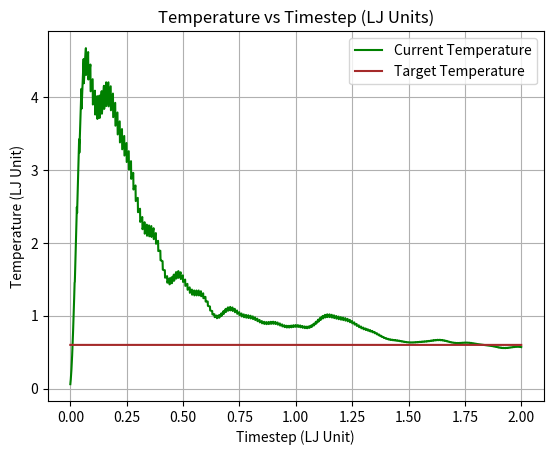

This figure's Python source:
import numpy as np
import matplotlib.pyplot as plt
import os
from scipy import interpolate
# from scipy.interpolate import spline

def Extract(lst, index):
    return [item[index] for item in lst]



list_val = [[ 0.0606625 ,0.6],
[ 0.0902742 ,0.6],
[ 0.125592 ,0.6],
[ 0.166515 ,0.6],
[ 0.212925 ,0.6],
[ 0.264692 ,0.6],
[ 0.321673 ,0.6],
[ 0.383711 ,0.6],
[ 0.450639 ,0.6],
[ 0.522279 ,0.6],
[ 0.5986 ,0.6],
[ 0.679103 ,0.6],
[ 0.763729 ,0.6],
[ 0.852269 ,0.6],
[ 0.944503 ,0.6],
[ 1.04021 ,0.6],
[ 1.13917 ,0.6],
[ 1.24114 ,0.6],
[ 1.3459 ,0.6],
[ 1.45322 ,0.6],
[ 1.46657 ,0.6],
[ 1.57489 ,0.6],
[ 1.68519 ,0.6],
[ 1.79724 ,0.6],
[ 1.91081 ,0.6],
[ 2.0257 ,0.6],
[ 2.14169 ,0.6],
[ 2.25855 ,0.6],
[ 2.37608 ,0.6],
[ 2.49408 ,0.6],
[ 2.41111 ,0.6],
[ 2.52491 ,0.6],
[ 2.6388 ,0.6],
[ 2.75261 ,0.6],
[ 2.86617 ,0.6],
[ 2.97931 ,0.6],
[ 3.09187 ,0.6],
[ 3.20369 ,0.6],
[ 3.31463 ,0.6],
[ 3.42454 ,0.6],
[ 3.23996 ,0.6],
[ 3.34296 ,0.6],
[ 3.4448 ,0.6],
[ 3.54538 ,0.6],
[ 3.64459 ,0.6],
[ 3.74231 ,0.6],
[ 3.83846 ,0.6],
[ 3.93295 ,0.6],
[ 4.02568 ,0.6],
[ 4.11657 ,0.6],
[ 3.845 ,0.6],
[ 3.9283 ,0.6],
[ 4.00983 ,0.6],
[ 4.08955 ,0.6],
[ 4.16739 ,0.6],
[ 4.24332 ,0.6],
[ 4.31729 ,0.6],
[ 4.38926 ,0.6],
[ 4.4592 ,0.6],
[ 4.52709 ,0.6],
[ 4.1936 ,0.6],
[ 4.25456 ,0.6],
[ 4.31368 ,0.6],
[ 4.37094 ,0.6],
[ 4.42634 ,0.6],
[ 4.47987 ,0.6],
[ 4.53155 ,0.6],
[ 4.58137 ,0.6],
[ 4.62934 ,0.6],
[ 4.67549 ,0.6],
[ 4.30783 ,0.6],
[ 4.34855 ,0.6],
[ 4.38775 ,0.6],
[ 4.42545 ,0.6],
[ 4.46168 ,0.6],
[ 4.49648 ,0.6],
[ 4.52989 ,0.6],
[ 4.56193 ,0.6],
[ 4.59267 ,0.6],
[ 4.62213 ,0.6],
[ 4.24533 ,0.6],
[ 4.27128 ,0.6],
[ 4.29631 ,0.6],
[ 4.32047 ,0.6],
[ 4.34384 ,0.6],
[ 4.36645 ,0.6],
[ 4.38837 ,0.6],
[ 4.40966 ,0.6],
[ 4.43037 ,0.6],
[ 4.45057 ,0.6],
[ 4.08328 ,0.6],
[ 4.10186 ,0.6],
[ 4.12027 ,0.6],
[ 4.13857 ,0.6],
[ 4.15682 ,0.6],
[ 4.17508 ,0.6],
[ 4.19341 ,0.6],
[ 4.21186 ,0.6],
[ 4.2305 ,0.6],
[ 4.24936 ,0.6],
[ 3.90166 ,0.6],
[ 3.92036 ,0.6],
[ 3.93956 ,0.6],
[ 3.95931 ,0.6],
[ 3.97965 ,0.6],
[ 4.00062 ,0.6],
[ 4.02225 ,0.6],
[ 4.04457 ,0.6],
[ 4.06761 ,0.6],
[ 4.09141 ,0.6],
[ 3.76437 ,0.6],
[ 3.78868 ,0.6],
[ 3.8139 ,0.6],
[ 3.84003 ,0.6],
[ 3.86708 ,0.6],
[ 3.89505 ,0.6],
[ 3.92395 ,0.6],
[ 3.95378 ,0.6],
[ 3.98451 ,0.6],
[ 4.01616 ,0.6],
[ 3.70382 ,0.6],
[ 3.73584 ,0.6],
[ 3.76881 ,0.6],
[ 3.8027 ,0.6],
[ 3.83749 ,0.6],
[ 3.87315 ,0.6],
[ 3.90966 ,0.6],
[ 3.94697 ,0.6],
[ 3.98505 ,0.6],
[ 4.02387 ,0.6],
[ 3.71704 ,0.6],
[ 3.75552 ,0.6],
[ 3.7947 ,0.6],
[ 3.83455 ,0.6],
[ 3.87503 ,0.6],
[ 3.91607 ,0.6],
[ 3.95764 ,0.6],
[ 3.99969 ,0.6],
[ 4.04217 ,0.6],
[ 4.08503 ,0.6],
[ 3.7754 ,0.6],
[ 3.81703 ,0.6],
[ 3.859 ,0.6],
[ 3.90126 ,0.6],
[ 3.94376 ,0.6],
[ 3.98646 ,0.6],
[ 4.0293 ,0.6],
[ 4.07224 ,0.6],
[ 4.11522 ,0.6],
[ 4.15821 ,0.6],
[ 3.84103 ,0.6],
[ 3.88206 ,0.6],
[ 3.92308 ,0.6],
[ 3.96404 ,0.6],
[ 4.0049 ,0.6],
[ 4.04562 ,0.6],
[ 4.08616 ,0.6],
[ 4.12649 ,0.6],
[ 4.16656 ,0.6],
[ 4.20634 ,0.6],
[ 3.88122 ,0.6],
[ 3.91865 ,0.6],
[ 3.95582 ,0.6],
[ 3.9927 ,0.6],
[ 4.02926 ,0.6],
[ 4.06546 ,0.6],
[ 4.1013 ,0.6],
[ 4.13674 ,0.6],
[ 4.17175 ,0.6],
[ 4.20633 ,0.6],
[ 3.87639 ,0.6],
[ 3.9086 ,0.6],
[ 3.94043 ,0.6],
[ 3.97188 ,0.6],
[ 4.00294 ,0.6],
[ 4.03359 ,0.6],
[ 4.06381 ,0.6],
[ 4.09361 ,0.6],
[ 4.12297 ,0.6],
[ 4.15188 ,0.6],
[ 3.8223 ,0.6],
[ 3.84913 ,0.6],
[ 3.87563 ,0.6],
[ 3.90179 ,0.6],
[ 3.92762 ,0.6],
[ 3.95311 ,0.6],
[ 3.97826 ,0.6],
[ 4.00309 ,0.6],
[ 4.02758 ,0.6],
[ 4.05174 ,0.6],
[ 3.72803 ,0.6],
[ 3.75059 ,0.6],
[ 3.77295 ,0.6],
[ 3.79512 ,0.6],
[ 3.81711 ,0.6],
[ 3.83893 ,0.6],
[ 3.86059 ,0.6],
[ 3.88208 ,0.6],
[ 3.90342 ,0.6],
[ 3.92463 ,0.6],
[ 3.61112 ,0.6],
[ 3.63121 ,0.6],
[ 3.65127 ,0.6],
[ 3.67133 ,0.6],
[ 3.69139 ,0.6],
[ 3.71146 ,0.6],
[ 3.73153 ,0.6],
[ 3.75163 ,0.6],
[ 3.77174 ,0.6],
[ 3.79189 ,0.6],
[ 3.49085 ,0.6],
[ 3.51023 ,0.6],
[ 3.52974 ,0.6],
[ 3.54938 ,0.6],
[ 3.56915 ,0.6],
[ 3.58905 ,0.6],
[ 3.60907 ,0.6],
[ 3.62921 ,0.6],
[ 3.64947 ,0.6],
[ 3.66984 ,0.6],
[ 3.38128 ,0.6],
[ 3.40102 ,0.6],
[ 3.42093 ,0.6],
[ 3.44101 ,0.6],
[ 3.46124 ,0.6],
[ 3.48162 ,0.6],
[ 3.50213 ,0.6],
[ 3.52275 ,0.6],
[ 3.54347 ,0.6],
[ 3.56427 ,0.6],
[ 3.28662 ,0.6],
[ 3.30669 ,0.6],
[ 3.32687 ,0.6],
[ 3.34715 ,0.6],
[ 3.3675 ,0.6],
[ 3.3879 ,0.6],
[ 3.40833 ,0.6],
[ 3.42877 ,0.6],
[ 3.4492 ,0.6],
[ 3.46958 ,0.6],
[ 3.20091 ,0.6],
[ 3.22032 ,0.6],
[ 3.23972 ,0.6],
[ 3.25906 ,0.6],
[ 3.27834 ,0.6],
[ 3.29751 ,0.6],
[ 3.31657 ,0.6],
[ 3.33547 ,0.6],
[ 3.35421 ,0.6],
[ 3.37274 ,0.6],
[ 3.11195 ,0.6],
[ 3.1293 ,0.6],
[ 3.14648 ,0.6],
[ 3.16346 ,0.6],
[ 3.18022 ,0.6],
[ 3.19674 ,0.6],
[ 3.21301 ,0.6],
[ 3.22898 ,0.6],
[ 3.24466 ,0.6],
[ 3.26002 ,0.6],
[ 3.00753 ,0.6],
[ 3.02161 ,0.6],
[ 3.03542 ,0.6],
[ 3.04894 ,0.6],
[ 3.06216 ,0.6],
[ 3.07506 ,0.6],
[ 3.08762 ,0.6],
[ 3.09984 ,0.6],
[ 3.11171 ,0.6],
[ 3.12321 ,0.6],
[ 2.8809 ,0.6],
[ 2.89124 ,0.6],
[ 2.9013 ,0.6],
[ 2.91105 ,0.6],
[ 2.92051 ,0.6],
[ 2.92966 ,0.6],
[ 2.93851 ,0.6],
[ 2.94704 ,0.6],
[ 2.95527 ,0.6],
[ 2.96319 ,0.6],
[ 2.73372 ,0.6],
[ 2.74077 ,0.6],
[ 2.7476 ,0.6],
[ 2.75423 ,0.6],
[ 2.76066 ,0.6],
[ 2.76689 ,0.6],
[ 2.77292 ,0.6],
[ 2.77877 ,0.6],
[ 2.78445 ,0.6],
[ 2.78996 ,0.6],
[ 2.57577 ,0.6],
[ 2.5808 ,0.6],
[ 2.58576 ,0.6],
[ 2.59068 ,0.6],
[ 2.59556 ,0.6],
[ 2.60041 ,0.6],
[ 2.60525 ,0.6],
[ 2.61008 ,0.6],
[ 2.61491 ,0.6],
[ 2.61977 ,0.6],
[ 2.42218 ,0.6],
[ 2.42695 ,0.6],
[ 2.43185 ,0.6],
[ 2.43688 ,0.6],
[ 2.44205 ,0.6],
[ 2.44739 ,0.6],
[ 2.4529 ,0.6],
[ 2.45859 ,0.6],
[ 2.46447 ,0.6],
[ 2.47055 ,0.6],
[ 2.28915 ,0.6],
[ 2.29545 ,0.6],
[ 2.30203 ,0.6],
[ 2.30891 ,0.6],
[ 2.3161 ,0.6],
[ 2.3236 ,0.6],
[ 2.33141 ,0.6],
[ 2.33954 ,0.6],
[ 2.348 ,0.6],
[ 2.35678 ,0.6],
[ 2.18931 ,0.6],
[ 2.19843 ,0.6],
[ 2.20793 ,0.6],
[ 2.21782 ,0.6],
[ 2.22809 ,0.6],
[ 2.23874 ,0.6],
[ 2.24977 ,0.6],
[ 2.26116 ,0.6],
[ 2.27292 ,0.6],
[ 2.28504 ,0.6],
[ 2.12775 ,0.6],
[ 2.14009 ,0.6],
[ 2.15282 ,0.6],
[ 2.1659 ,0.6],
[ 2.17934 ,0.6],
[ 2.19312 ,0.6],
[ 2.20722 ,0.6],
[ 2.22162 ,0.6],
[ 2.23631 ,0.6],
[ 2.25126 ,0.6],
[ 2.09981 ,0.6],
[ 2.11469 ,0.6],
[ 2.12982 ,0.6],
[ 2.14518 ,0.6],
[ 2.16076 ,0.6],
[ 2.17652 ,0.6],
[ 2.19244 ,0.6],
[ 2.20849 ,0.6],
[ 2.22464 ,0.6],
[ 2.24087 ,0.6],
[ 2.09143 ,0.6],
[ 2.10715 ,0.6],
[ 2.12292 ,0.6],
[ 2.1387 ,0.6],
[ 2.15448 ,0.6],
[ 2.17022 ,0.6],
[ 2.18589 ,0.6],
[ 2.20146 ,0.6],
[ 2.2169 ,0.6],
[ 2.23217 ,0.6],
[ 2.08253 ,0.6],
[ 2.09687 ,0.6],
[ 2.11102 ,0.6],
[ 2.12496 ,0.6],
[ 2.13867 ,0.6],
[ 2.1521 ,0.6],
[ 2.16525 ,0.6],
[ 2.17807 ,0.6],
[ 2.19054 ,0.6],
[ 2.20265 ,0.6],
[ 2.05292 ,0.6],
[ 2.06382 ,0.6],
[ 2.07435 ,0.6],
[ 2.08449 ,0.6],
[ 2.09423 ,0.6],
[ 2.10355 ,0.6],
[ 2.11243 ,0.6],
[ 2.12085 ,0.6],
[ 2.12881 ,0.6],
[ 2.13628 ,0.6],
[ 1.98894 ,0.6],
[ 1.99521 ,0.6],
[ 2.00105 ,0.6],
[ 2.00645 ,0.6],
[ 2.0114 ,0.6],
[ 2.0159 ,0.6],
[ 2.01996 ,0.6],
[ 2.02356 ,0.6],
[ 2.02672 ,0.6],
[ 2.02943 ,0.6],
[ 1.88854 ,0.6],
[ 1.89034 ,0.6],
[ 1.89179 ,0.6],
[ 1.89289 ,0.6],
[ 1.89365 ,0.6],
[ 1.89409 ,0.6],
[ 1.89422 ,0.6],
[ 1.89406 ,0.6],
[ 1.89361 ,0.6],
[ 1.89291 ,0.6],
[ 1.76276 ,0.6],
[ 1.76165 ,0.6],
[ 1.76039 ,0.6],
[ 1.75901 ,0.6],
[ 1.75752 ,0.6],
[ 1.75595 ,0.6],
[ 1.75432 ,0.6],
[ 1.75265 ,0.6],
[ 1.75097 ,0.6],
[ 1.7493 ,0.6],
[ 1.6329 ,0.6],
[ 1.63139 ,0.6],
[ 1.63002 ,0.6],
[ 1.62879 ,0.6],
[ 1.62774 ,0.6],
[ 1.62688 ,0.6],
[ 1.62624 ,0.6],
[ 1.62584 ,0.6],
[ 1.62569 ,0.6],
[ 1.62583 ,0.6],
[ 1.52364 ,0.6],
[ 1.52439 ,0.6],
[ 1.52551 ,0.6],
[ 1.52701 ,0.6],
[ 1.52891 ,0.6],
[ 1.53122 ,0.6],
[ 1.53395 ,0.6],
[ 1.53712 ,0.6],
[ 1.54072 ,0.6],
[ 1.54476 ,0.6],
[ 1.45434 ,0.6],
[ 1.45916 ,0.6],
[ 1.46447 ,0.6],
[ 1.47026 ,0.6],
[ 1.47653 ,0.6],
[ 1.48329 ,0.6],
[ 1.49052 ,0.6],
[ 1.49821 ,0.6],
[ 1.50637 ,0.6],
[ 1.51498 ,0.6],
[ 1.43162 ,0.6],
[ 1.44082 ,0.6],
[ 1.45046 ,0.6],
[ 1.46052 ,0.6],
[ 1.47098 ,0.6],
[ 1.48183 ,0.6],
[ 1.49305 ,0.6],
[ 1.50461 ,0.6],
[ 1.51649 ,0.6],
[ 1.52868 ,0.6],
[ 1.44703 ,0.6],
[ 1.45937 ,0.6],
[ 1.47196 ,0.6],
[ 1.48479 ,0.6],
[ 1.49783 ,0.6],
[ 1.51105 ,0.6],
[ 1.52442 ,0.6],
[ 1.53792 ,0.6],
[ 1.55152 ,0.6],
[ 1.56519 ,0.6],
[ 1.48101 ,0.6],
[ 1.49433 ,0.6],
[ 1.50768 ,0.6],
[ 1.52104 ,0.6],
[ 1.53437 ,0.6],
[ 1.54766 ,0.6],
[ 1.56087 ,0.6],
[ 1.574 ,0.6],
[ 1.587 ,0.6],
[ 1.59987 ,0.6],
[ 1.51132 ,0.6],
[ 1.52346 ,0.6],
[ 1.53545 ,0.6],
[ 1.54725 ,0.6],
[ 1.55887 ,0.6],
[ 1.57027 ,0.6],
[ 1.58145 ,0.6],
[ 1.59239 ,0.6],
[ 1.60307 ,0.6],
[ 1.61349 ,0.6],
[ 1.52127 ,0.6],
[ 1.53082 ,0.6],
[ 1.54012 ,0.6],
[ 1.54917 ,0.6],
[ 1.55794 ,0.6],
[ 1.56645 ,0.6],
[ 1.57468 ,0.6],
[ 1.58263 ,0.6],
[ 1.59029 ,0.6],
[ 1.59767 ,0.6],
[ 1.50429 ,0.6],
[ 1.51091 ,0.6],
[ 1.51728 ,0.6],
[ 1.52341 ,0.6],
[ 1.5293 ,0.6],
[ 1.53496 ,0.6],
[ 1.5404 ,0.6],
[ 1.5456 ,0.6],
[ 1.5506 ,0.6],
[ 1.55538 ,0.6],
[ 1.46396 ,0.6],
[ 1.46822 ,0.6],
[ 1.47232 ,0.6],
[ 1.47628 ,0.6],
[ 1.48011 ,0.6],
[ 1.48382 ,0.6],
[ 1.4874 ,0.6],
[ 1.49088 ,0.6],
[ 1.49426 ,0.6],
[ 1.49756 ,0.6],
[ 1.4107 ,0.6],
[ 1.41378 ,0.6],
[ 1.41683 ,0.6],
[ 1.41986 ,0.6],
[ 1.42289 ,0.6],
[ 1.42593 ,0.6],
[ 1.42898 ,0.6],
[ 1.43206 ,0.6],
[ 1.43517 ,0.6],
[ 1.43832 ,0.6],
[ 1.35738 ,0.6],
[ 1.36057 ,0.6],
[ 1.36385 ,0.6],
[ 1.36724 ,0.6],
[ 1.37073 ,0.6],
[ 1.37435 ,0.6],
[ 1.37808 ,0.6],
[ 1.38195 ,0.6],
[ 1.38595 ,0.6],
[ 1.39009 ,0.6],
[ 1.31493 ,0.6],
[ 1.31925 ,0.6],
[ 1.32373 ,0.6],
[ 1.32839 ,0.6],
[ 1.33322 ,0.6],
[ 1.33822 ,0.6],
[ 1.3434 ,0.6],
[ 1.34875 ,0.6],
[ 1.35428 ,0.6],
[ 1.35997 ,0.6],
[ 1.28925 ,0.6],
[ 1.29511 ,0.6],
[ 1.30116 ,0.6],
[ 1.30738 ,0.6],
[ 1.31376 ,0.6],
[ 1.32031 ,0.6],
[ 1.32702 ,0.6],
[ 1.33387 ,0.6],
[ 1.34086 ,0.6],
[ 1.34798 ,0.6],
[ 1.27969 ,0.6],
[ 1.28685 ,0.6],
[ 1.29412 ,0.6],
[ 1.30151 ,0.6],
[ 1.30899 ,0.6],
[ 1.31656 ,0.6],
[ 1.3242 ,0.6],
[ 1.33191 ,0.6],
[ 1.33966 ,0.6],
[ 1.34745 ,0.6],
[ 1.27973 ,0.6],
[ 1.28734 ,0.6],
[ 1.29496 ,0.6],
[ 1.30258 ,0.6],
[ 1.31019 ,0.6],
[ 1.31778 ,0.6],
[ 1.32533 ,0.6],
[ 1.33282 ,0.6],
[ 1.34024 ,0.6],
[ 1.34758 ,0.6],
[ 1.27935 ,0.6],
[ 1.28629 ,0.6],
[ 1.29313 ,0.6],
[ 1.29987 ,0.6],
[ 1.30648 ,0.6],
[ 1.31295 ,0.6],
[ 1.31927 ,0.6],
[ 1.32543 ,0.6],
[ 1.33142 ,0.6],
[ 1.33723 ,0.6],
[ 1.26856 ,0.6],
[ 1.27382 ,0.6],
[ 1.27891 ,0.6],
[ 1.28379 ,0.6],
[ 1.28848 ,0.6],
[ 1.29295 ,0.6],
[ 1.29721 ,0.6],
[ 1.30124 ,0.6],
[ 1.30504 ,0.6],
[ 1.30862 ,0.6],
[ 1.24075 ,0.6],
[ 1.24377 ,0.6],
[ 1.24657 ,0.6],
[ 1.24915 ,0.6],
[ 1.2515 ,0.6],
[ 1.25363 ,0.6],
[ 1.25555 ,0.6],
[ 1.25724 ,0.6],
[ 1.25871 ,0.6],
[ 1.25996 ,0.6],
[ 1.1949 ,0.6],
[ 1.19571 ,0.6],
[ 1.19634 ,0.6],
[ 1.1968 ,0.6],
[ 1.19708 ,0.6],
[ 1.19719 ,0.6],
[ 1.19714 ,0.6],
[ 1.19693 ,0.6],
[ 1.19659 ,0.6],
[ 1.1961 ,0.6],
[ 1.13594 ,0.6],
[ 1.13523 ,0.6],
[ 1.13443 ,0.6],
[ 1.13355 ,0.6],
[ 1.13259 ,0.6],
[ 1.13158 ,0.6],
[ 1.13052 ,0.6],
[ 1.12941 ,0.6],
[ 1.12828 ,0.6],
[ 1.12713 ,0.6],
[ 1.07338 ,0.6],
[ 1.07227 ,0.6],
[ 1.07119 ,0.6],
[ 1.07015 ,0.6],
[ 1.06916 ,0.6],
[ 1.06824 ,0.6],
[ 1.0674 ,0.6],
[ 1.06665 ,0.6],
[ 1.06599 ,0.6],
[ 1.06544 ,0.6],
[ 1.01851 ,0.6],
[ 1.01823 ,0.6],
[ 1.01809 ,0.6],
[ 1.01811 ,0.6],
[ 1.01829 ,0.6],
[ 1.01865 ,0.6],
[ 1.0192 ,0.6],
[ 1.01993 ,0.6],
[ 1.02086 ,0.6],
[ 1.02199 ,0.6],
[ 0.980991 ,0.6],
[ 0.982515 ,0.6],
[ 0.984264 ,0.6],
[ 0.986242 ,0.6],
[ 0.988451 ,0.6],
[ 0.990894 ,0.6],
[ 0.993573 ,0.6],
[ 0.99649 ,0.6],
[ 0.999644 ,0.6],
[ 1.00304 ,0.6],
[ 0.965998 ,0.6],
[ 0.96979 ,0.6],
[ 0.973821 ,0.6],
[ 0.978091 ,0.6],
[ 0.982595 ,0.6],
[ 0.987331 ,0.6],
[ 0.992292 ,0.6],
[ 0.997476 ,0.6],
[ 1.00288 ,0.6],
[ 1.00848 ,0.6],
[ 0.972867 ,0.6],
[ 0.978758 ,0.6],
[ 0.984846 ,0.6],
[ 0.991122 ,0.6],
[ 0.997579 ,0.6],
[ 1.00421 ,0.6],
[ 1.011 ,0.6],
[ 1.01795 ,0.6],
[ 1.02504 ,0.6],
[ 1.03226 ,0.6],
[ 0.995648 ,0.6],
[ 1.00296 ,0.6],
[ 1.01038 ,0.6],
[ 1.0179 ,0.6],
[ 1.02552 ,0.6],
[ 1.03321 ,0.6],
[ 1.04098 ,0.6],
[ 1.04881 ,0.6],
[ 1.05668 ,0.6],
[ 1.06459 ,0.6],
[ 1.02528 ,0.6],
[ 1.03306 ,0.6],
[ 1.04087 ,0.6],
[ 1.04867 ,0.6],
[ 1.05648 ,0.6],
[ 1.06427 ,0.6],
[ 1.07204 ,0.6],
[ 1.07978 ,0.6],
[ 1.08747 ,0.6],
[ 1.09512 ,0.6],
[ 1.05243 ,0.6],
[ 1.05978 ,0.6],
[ 1.06706 ,0.6],
[ 1.07427 ,0.6],
[ 1.08141 ,0.6],
[ 1.08846 ,0.6],
[ 1.09541 ,0.6],
[ 1.10227 ,0.6],
[ 1.10902 ,0.6],
[ 1.11566 ,0.6],
[ 1.06997 ,0.6],
[ 1.07623 ,0.6],
[ 1.08237 ,0.6],
[ 1.0884 ,0.6],
[ 1.09431 ,0.6],
[ 1.1001 ,0.6],
[ 1.10577 ,0.6],
[ 1.1113 ,0.6],
[ 1.11671 ,0.6],
[ 1.12198 ,0.6],
[ 1.07441 ,0.6],
[ 1.07931 ,0.6],
[ 1.08408 ,0.6],
[ 1.08873 ,0.6],
[ 1.09326 ,0.6],
[ 1.09768 ,0.6],
[ 1.10197 ,0.6],
[ 1.10615 ,0.6],
[ 1.1102 ,0.6],
[ 1.11415 ,0.6],
[ 1.06618 ,0.6],
[ 1.06981 ,0.6],
[ 1.07336 ,0.6],
[ 1.07681 ,0.6],
[ 1.08017 ,0.6],
[ 1.08344 ,0.6],
[ 1.08663 ,0.6],
[ 1.08974 ,0.6],
[ 1.09278 ,0.6],
[ 1.09574 ,0.6],
[ 1.04878 ,0.6],
[ 1.05155 ,0.6],
[ 1.05427 ,0.6],
[ 1.05695 ,0.6],
[ 1.05959 ,0.6],
[ 1.06219 ,0.6],
[ 1.06476 ,0.6],
[ 1.06731 ,0.6],
[ 1.06982 ,0.6],
[ 1.07232 ,0.6],
[ 1.02733 ,0.6],
[ 1.02975 ,0.6],
[ 1.03217 ,0.6],
[ 1.0346 ,0.6],
[ 1.03704 ,0.6],
[ 1.03949 ,0.6],
[ 1.04196 ,0.6],
[ 1.04444 ,0.6],
[ 1.04695 ,0.6],
[ 1.04948 ,0.6],
[ 1.00684 ,0.6],
[ 1.00937 ,0.6],
[ 1.01195 ,0.6],
[ 1.01457 ,0.6],
[ 1.01723 ,0.6],
[ 1.01993 ,0.6],
[ 1.02269 ,0.6],
[ 1.02549 ,0.6],
[ 1.02833 ,0.6],
[ 1.03123 ,0.6],
[ 0.99075 ,0.6],
[ 0.993681 ,0.6],
[ 0.996667 ,0.6],
[ 0.999708 ,0.6],
[ 1.0028 ,0.6],
[ 1.00595 ,0.6],
[ 1.00915 ,0.6],
[ 1.0124 ,0.6],
[ 1.0157 ,0.6],
[ 1.01904 ,0.6],
[ 0.980182 ,0.6],
[ 0.983543 ,0.6],
[ 0.986951 ,0.6],
[ 0.990403 ,0.6],
[ 0.993896 ,0.6],
[ 0.997427 ,0.6],
[ 1.00099 ,0.6],
[ 1.00459 ,0.6],
[ 1.00821 ,0.6],
[ 1.01186 ,0.6],
[ 0.973976 ,0.6],
[ 0.977589 ,0.6],
[ 0.981222 ,0.6],
[ 0.984872 ,0.6],
[ 0.988535 ,0.6],
[ 0.992206 ,0.6],
[ 0.995882 ,0.6],
[ 0.999558 ,0.6],
[ 1.00323 ,0.6],
[ 1.0069 ,0.6],
[ 0.969493 ,0.6],
[ 0.973059 ,0.6],
[ 0.976614 ,0.6],
[ 0.980153 ,0.6],
[ 0.983674 ,0.6],
[ 0.987171 ,0.6],
[ 0.990643 ,0.6],
[ 0.994084 ,0.6],
[ 0.997492 ,0.6],
[ 1.00086 ,0.6],
[ 0.963774 ,0.6],
[ 0.967 ,0.6],
[ 0.970188 ,0.6],
[ 0.973337 ,0.6],
[ 0.976444 ,0.6],
[ 0.979506 ,0.6],
[ 0.982522 ,0.6],
[ 0.985489 ,0.6],
[ 0.988406 ,0.6],
[ 0.991271 ,0.6],
[ 0.954674 ,0.6],
[ 0.95738 ,0.6],
[ 0.960039 ,0.6],
[ 0.96265 ,0.6],
[ 0.965214 ,0.6],
[ 0.967729 ,0.6],
[ 0.970196 ,0.6],
[ 0.972614 ,0.6],
[ 0.974984 ,0.6],
[ 0.977306 ,0.6],
[ 0.941622 ,0.6],
[ 0.943811 ,0.6],
[ 0.945962 ,0.6],
[ 0.948077 ,0.6],
[ 0.950158 ,0.6],
[ 0.952206 ,0.6],
[ 0.954223 ,0.6],
[ 0.956209 ,0.6],
[ 0.958168 ,0.6],
[ 0.960102 ,0.6],
[ 0.92581 ,0.6],
[ 0.927667 ,0.6],
[ 0.929512 ,0.6],
[ 0.931348 ,0.6],
[ 0.933178 ,0.6],
[ 0.935005 ,0.6],
[ 0.93683 ,0.6],
[ 0.938657 ,0.6],
[ 0.940488 ,0.6],
[ 0.942326 ,0.6],
[ 0.909756 ,0.6],
[ 0.911585 ,0.6],
[ 0.913436 ,0.6],
[ 0.915311 ,0.6],
[ 0.917213 ,0.6],
[ 0.919144 ,0.6],
[ 0.921107 ,0.6],
[ 0.923103 ,0.6],
[ 0.925135 ,0.6],
[ 0.927206 ,0.6],
[ 0.896384 ,0.6],
[ 0.898501 ,0.6],
[ 0.900667 ,0.6],
[ 0.902884 ,0.6],
[ 0.905153 ,0.6],
[ 0.907475 ,0.6],
[ 0.909851 ,0.6],
[ 0.912282 ,0.6],
[ 0.914768 ,0.6],
[ 0.91731 ,0.6],
[ 0.887917 ,0.6],
[ 0.890526 ,0.6],
[ 0.893197 ,0.6],
[ 0.895928 ,0.6],
[ 0.898718 ,0.6],
[ 0.901567 ,0.6],
[ 0.904473 ,0.6],
[ 0.907435 ,0.6],
[ 0.910451 ,0.6],
[ 0.91352 ,0.6],
[ 0.884975 ,0.6],
[ 0.88809 ,0.6],
[ 0.891256 ,0.6],
[ 0.89447 ,0.6],
[ 0.89773 ,0.6],
[ 0.901033 ,0.6],
[ 0.904374 ,0.6],
[ 0.907752 ,0.6],
[ 0.911163 ,0.6],
[ 0.914602 ,0.6],
[ 0.88626 ,0.6],
[ 0.889688 ,0.6],
[ 0.89314 ,0.6],
[ 0.89661 ,0.6],
[ 0.900096 ,0.6],
[ 0.903592 ,0.6],
[ 0.907096 ,0.6],
[ 0.910602 ,0.6],
[ 0.914106 ,0.6],
[ 0.917604 ,0.6],
[ 0.888983 ,0.6],
[ 0.892398 ,0.6],
[ 0.895801 ,0.6],
[ 0.899188 ,0.6],
[ 0.902555 ,0.6],
[ 0.905897 ,0.6],
[ 0.909212 ,0.6],
[ 0.912495 ,0.6],
[ 0.915742 ,0.6],
[ 0.918951 ,0.6],
[ 0.889906 ,0.6],
[ 0.892975 ,0.6],
[ 0.896003 ,0.6],
[ 0.898986 ,0.6],
[ 0.901924 ,0.6],
[ 0.904812 ,0.6],
[ 0.907649 ,0.6],
[ 0.910432 ,0.6],
[ 0.913161 ,0.6],
[ 0.915833 ,0.6],
[ 0.886603 ,0.6],
[ 0.889117 ,0.6],
[ 0.891578 ,0.6],
[ 0.893985 ,0.6],
[ 0.89634 ,0.6],
[ 0.89864 ,0.6],
[ 0.900887 ,0.6],
[ 0.903081 ,0.6],
[ 0.905221 ,0.6],
[ 0.90731 ,0.6],
[ 0.878413 ,0.6],
[ 0.88037 ,0.6],
[ 0.882285 ,0.6],
[ 0.88416 ,0.6],
[ 0.885996 ,0.6],
[ 0.887796 ,0.6],
[ 0.889562 ,0.6],
[ 0.891296 ,0.6],
[ 0.893 ,0.6],
[ 0.894677 ,0.6],
[ 0.866697 ,0.6],
[ 0.868303 ,0.6],
[ 0.869897 ,0.6],
[ 0.87148 ,0.6],
[ 0.873056 ,0.6],
[ 0.874629 ,0.6],
[ 0.8762 ,0.6],
[ 0.877773 ,0.6],
[ 0.879351 ,0.6],
[ 0.880937 ,0.6],
[ 0.854281 ,0.6],
[ 0.855868 ,0.6],
[ 0.857478 ,0.6],
[ 0.859112 ,0.6],
[ 0.860774 ,0.6],
[ 0.862465 ,0.6],
[ 0.864189 ,0.6],
[ 0.865948 ,0.6],
[ 0.867744 ,0.6],
[ 0.869578 ,0.6],
[ 0.844308 ,0.6],
[ 0.846199 ,0.6],
[ 0.848138 ,0.6],
[ 0.850128 ,0.6],
[ 0.852168 ,0.6],
[ 0.85426 ,0.6],
[ 0.856406 ,0.6],
[ 0.858604 ,0.6],
[ 0.860856 ,0.6],
[ 0.863162 ,0.6],
[ 0.838969 ,0.6],
[ 0.841346 ,0.6],
[ 0.84378 ,0.6],
[ 0.846271 ,0.6],
[ 0.848816 ,0.6],
[ 0.851415 ,0.6],
[ 0.854066 ,0.6],
[ 0.856769 ,0.6],
[ 0.85952 ,0.6],
[ 0.862318 ,0.6],
[ 0.838644 ,0.6],
[ 0.841487 ,0.6],
[ 0.844374 ,0.6],
[ 0.847302 ,0.6],
[ 0.850269 ,0.6],
[ 0.853272 ,0.6],
[ 0.856307 ,0.6],
[ 0.859372 ,0.6],
[ 0.862463 ,0.6],
[ 0.865577 ,0.6],
[ 0.841839 ,0.6],
[ 0.844941 ,0.6],
[ 0.84806 ,0.6],
[ 0.851193 ,0.6],
[ 0.854336 ,0.6],
[ 0.857486 ,0.6],
[ 0.860638 ,0.6],
[ 0.863789 ,0.6],
[ 0.866937 ,0.6],
[ 0.870077 ,0.6],
[ 0.845885 ,0.6],
[ 0.848952 ,0.6],
[ 0.852008 ,0.6],
[ 0.855048 ,0.6],
[ 0.858069 ,0.6],
[ 0.861069 ,0.6],
[ 0.864044 ,0.6],
[ 0.866993 ,0.6],
[ 0.869912 ,0.6],
[ 0.8728 ,0.6],
[ 0.848089 ,0.6],
[ 0.850864 ,0.6],
[ 0.853608 ,0.6],
[ 0.856317 ,0.6],
[ 0.858991 ,0.6],
[ 0.861628 ,0.6],
[ 0.864228 ,0.6],
[ 0.866789 ,0.6],
[ 0.86931 ,0.6],
[ 0.871792 ,0.6],
[ 0.84681 ,0.6],
[ 0.849176 ,0.6],
[ 0.851506 ,0.6],
[ 0.853803 ,0.6],
[ 0.856065 ,0.6],
[ 0.858294 ,0.6],
[ 0.86049 ,0.6],
[ 0.862655 ,0.6],
[ 0.864789 ,0.6],
[ 0.866895 ,0.6],
[ 0.842076 ,0.6],
[ 0.8441 ,0.6],
[ 0.846104 ,0.6],
[ 0.848092 ,0.6],
[ 0.850066 ,0.6],
[ 0.852028 ,0.6],
[ 0.85398 ,0.6],
[ 0.855925 ,0.6],
[ 0.857866 ,0.6],
[ 0.859806 ,0.6],
[ 0.835572 ,0.6],
[ 0.837489 ,0.6],
[ 0.839419 ,0.6],
[ 0.841363 ,0.6],
[ 0.843326 ,0.6],
[ 0.84531 ,0.6],
[ 0.847318 ,0.6],
[ 0.849355 ,0.6],
[ 0.851422 ,0.6],
[ 0.853524 ,0.6],
[ 0.830098 ,0.6],
[ 0.832248 ,0.6],
[ 0.834446 ,0.6],
[ 0.836696 ,0.6],
[ 0.839 ,0.6],
[ 0.841362 ,0.6],
[ 0.843785 ,0.6],
[ 0.846271 ,0.6],
[ 0.848823 ,0.6],
[ 0.851446 ,0.6],
[ 0.828726 ,0.6],
[ 0.831456 ,0.6],
[ 0.834266 ,0.6],
[ 0.83716 ,0.6],
[ 0.840138 ,0.6],
[ 0.843203 ,0.6],
[ 0.846358 ,0.6],
[ 0.849604 ,0.6],
[ 0.852942 ,0.6],
[ 0.856375 ,0.6],
[ 0.833913 ,0.6],
[ 0.837484 ,0.6],
[ 0.841157 ,0.6],
[ 0.84493 ,0.6],
[ 0.848806 ,0.6],
[ 0.852784 ,0.6],
[ 0.856864 ,0.6],
[ 0.861047 ,0.6],
[ 0.865333 ,0.6],
[ 0.869721 ,0.6],
[ 0.84679 ,0.6],
[ 0.851311 ,0.6],
[ 0.855934 ,0.6],
[ 0.86066 ,0.6],
[ 0.865486 ,0.6],
[ 0.870411 ,0.6],
[ 0.875433 ,0.6],
[ 0.880552 ,0.6],
[ 0.885764 ,0.6],
[ 0.891067 ,0.6],
[ 0.866814 ,0.6],
[ 0.872204 ,0.6],
[ 0.877681 ,0.6],
[ 0.883243 ,0.6],
[ 0.888886 ,0.6],
[ 0.894606 ,0.6],
[ 0.900402 ,0.6],
[ 0.906269 ,0.6],
[ 0.912205 ,0.6],
[ 0.918204 ,0.6],
[ 0.891838 ,0.6],
[ 0.897849 ,0.6],
[ 0.903916 ,0.6],
[ 0.910036 ,0.6],
[ 0.916205 ,0.6],
[ 0.922418 ,0.6],
[ 0.928671 ,0.6],
[ 0.93496 ,0.6],
[ 0.941281 ,0.6],
[ 0.947629 ,0.6],
[ 0.9186 ,0.6],
[ 0.924873 ,0.6],
[ 0.931164 ,0.6],
[ 0.93747 ,0.6],
[ 0.943786 ,0.6],
[ 0.950108 ,0.6],
[ 0.956432 ,0.6],
[ 0.962754 ,0.6],
[ 0.969068 ,0.6],
[ 0.975372 ,0.6],
[ 0.943495 ,0.6],
[ 0.949645 ,0.6],
[ 0.955777 ,0.6],
[ 0.961888 ,0.6],
[ 0.967975 ,0.6],
[ 0.974033 ,0.6],
[ 0.98006 ,0.6],
[ 0.986052 ,0.6],
[ 0.992005 ,0.6],
[ 0.997917 ,0.6],
[ 0.963406 ,0.6],
[ 0.96911 ,0.6],
[ 0.97477 ,0.6],
[ 0.980384 ,0.6],
[ 0.98595 ,0.6],
[ 0.991464 ,0.6],
[ 0.996925 ,0.6],
[ 1.00233 ,0.6],
[ 1.00768 ,0.6],
[ 1.01297 ,0.6],
[ 0.976379 ,0.6],
[ 0.981442 ,0.6],
[ 0.98645 ,0.6],
[ 0.9914 ,0.6],
[ 0.996292 ,0.6],
[ 1.00112 ,0.6],
[ 1.0059 ,0.6],
[ 1.01061 ,0.6],
[ 1.01527 ,0.6],
[ 1.01986 ,0.6],
[ 0.981952 ,0.6],
[ 0.986334 ,0.6],
[ 0.990662 ,0.6],
[ 0.994936 ,0.6],
[ 0.999158 ,0.6],
[ 1.00333 ,0.6],
[ 1.00745 ,0.6],
[ 1.01151 ,0.6],
[ 1.01553 ,0.6],
[ 1.0195 ,0.6],
[ 0.981078 ,0.6],
[ 0.984874 ,0.6],
[ 0.988631 ,0.6],
[ 0.992349 ,0.6],
[ 0.996031 ,0.6],
[ 0.999677 ,0.6],
[ 1.00329 ,0.6],
[ 1.00687 ,0.6],
[ 1.01042 ,0.6],
[ 1.01394 ,0.6],
[ 0.975684 ,0.6],
[ 0.979079 ,0.6],
[ 0.982454 ,0.6],
[ 0.985811 ,0.6],
[ 0.989151 ,0.6],
[ 0.992476 ,0.6],
[ 0.995788 ,0.6],
[ 0.999086 ,0.6],
[ 1.00237 ,0.6],
[ 1.00565 ,0.6],
[ 0.968029 ,0.6],
[ 0.971227 ,0.6],
[ 0.974423 ,0.6],
[ 0.97762 ,0.6],
[ 0.980816 ,0.6],
[ 0.984015 ,0.6],
[ 0.987216 ,0.6],
[ 0.99042 ,0.6],
[ 0.993628 ,0.6],
[ 0.99684 ,0.6],
[ 0.960051 ,0.6],
[ 0.96321 ,0.6],
[ 0.966379 ,0.6],
[ 0.969558 ,0.6],
[ 0.972748 ,0.6],
[ 0.975947 ,0.6],
[ 0.979157 ,0.6],
[ 0.982376 ,0.6],
[ 0.985604 ,0.6],
[ 0.988841 ,0.6],
[ 0.952878 ,0.6],
[ 0.956068 ,0.6],
[ 0.95927 ,0.6],
[ 0.962481 ,0.6],
[ 0.965702 ,0.6],
[ 0.968931 ,0.6],
[ 0.972168 ,0.6],
[ 0.97541 ,0.6],
[ 0.978657 ,0.6],
[ 0.981906 ,0.6],
[ 0.946642 ,0.6],
[ 0.949831 ,0.6],
[ 0.953023 ,0.6],
[ 0.956216 ,0.6],
[ 0.959409 ,0.6],
[ 0.962599 ,0.6],
[ 0.965784 ,0.6],
[ 0.968964 ,0.6],
[ 0.972135 ,0.6],
[ 0.975296 ,0.6],
[ 0.9406 ,0.6],
[ 0.943675 ,0.6],
[ 0.946738 ,0.6],
[ 0.949788 ,0.6],
[ 0.952822 ,0.6],
[ 0.955838 ,0.6],
[ 0.958833 ,0.6],
[ 0.961807 ,0.6],
[ 0.964756 ,0.6],
[ 0.967679 ,0.6],
[ 0.933517 ,0.6],
[ 0.936328 ,0.6],
[ 0.939112 ,0.6],
[ 0.941867 ,0.6],
[ 0.944591 ,0.6],
[ 0.947282 ,0.6],
[ 0.949938 ,0.6],
[ 0.952558 ,0.6],
[ 0.955141 ,0.6],
[ 0.957683 ,0.6],
[ 0.924167 ,0.6],
[ 0.926582 ,0.6],
[ 0.928958 ,0.6],
[ 0.931295 ,0.6],
[ 0.93359 ,0.6],
[ 0.935844 ,0.6],
[ 0.938054 ,0.6],
[ 0.940221 ,0.6],
[ 0.942343 ,0.6],
[ 0.944419 ,0.6],
[ 0.911805 ,0.6],
[ 0.913755 ,0.6],
[ 0.915662 ,0.6],
[ 0.917528 ,0.6],
[ 0.919351 ,0.6],
[ 0.921131 ,0.6],
[ 0.92287 ,0.6],
[ 0.924565 ,0.6],
[ 0.926219 ,0.6],
[ 0.92783 ,0.6],
[ 0.89646 ,0.6],
[ 0.897964 ,0.6],
[ 0.899431 ,0.6],
[ 0.900863 ,0.6],
[ 0.90226 ,0.6],
[ 0.903624 ,0.6],
[ 0.904954 ,0.6],
[ 0.906252 ,0.6],
[ 0.907519 ,0.6],
[ 0.908755 ,0.6],
[ 0.878966 ,0.6],
[ 0.880126 ,0.6],
[ 0.881264 ,0.6],
[ 0.88238 ,0.6],
[ 0.883476 ,0.6],
[ 0.884552 ,0.6],
[ 0.885611 ,0.6],
[ 0.886652 ,0.6],
[ 0.887679 ,0.6],
[ 0.888691 ,0.6],
[ 0.860721 ,0.6],
[ 0.861694 ,0.6],
[ 0.862661 ,0.6],
[ 0.863622 ,0.6],
[ 0.864579 ,0.6],
[ 0.865533 ,0.6],
[ 0.866485 ,0.6],
[ 0.867436 ,0.6],
[ 0.868387 ,0.6],
[ 0.86934 ,0.6],
[ 0.843265 ,0.6],
[ 0.84421 ,0.6],
[ 0.845162 ,0.6],
[ 0.846123 ,0.6],
[ 0.847091 ,0.6],
[ 0.848069 ,0.6],
[ 0.849058 ,0.6],
[ 0.850056 ,0.6],
[ 0.851065 ,0.6],
[ 0.852086 ,0.6],
[ 0.827806 ,0.6],
[ 0.828835 ,0.6],
[ 0.829878 ,0.6],
[ 0.830936 ,0.6],
[ 0.832008 ,0.6],
[ 0.833094 ,0.6],
[ 0.834194 ,0.6],
[ 0.835308 ,0.6],
[ 0.836434 ,0.6],
[ 0.837572 ,0.6],
[ 0.814849 ,0.6],
[ 0.815995 ,0.6],
[ 0.817153 ,0.6],
[ 0.818323 ,0.6],
[ 0.819503 ,0.6],
[ 0.820694 ,0.6],
[ 0.821892 ,0.6],
[ 0.823098 ,0.6],
[ 0.82431 ,0.6],
[ 0.825526 ,0.6],
[ 0.804071 ,0.6],
[ 0.805277 ,0.6],
[ 0.806485 ,0.6],
[ 0.807695 ,0.6],
[ 0.808904 ,0.6],
[ 0.810111 ,0.6],
[ 0.811314 ,0.6],
[ 0.812511 ,0.6],
[ 0.813701 ,0.6],
[ 0.814882 ,0.6],
[ 0.794447 ,0.6],
[ 0.79559 ,0.6],
[ 0.796721 ,0.6],
[ 0.797838 ,0.6],
[ 0.79894 ,0.6],
[ 0.800024 ,0.6],
[ 0.80109 ,0.6],
[ 0.802134 ,0.6],
[ 0.803156 ,0.6],
[ 0.804154 ,0.6],
[ 0.784613 ,0.6],
[ 0.785546 ,0.6],
[ 0.786453 ,0.6],
[ 0.787332 ,0.6],
[ 0.788182 ,0.6],
[ 0.789001 ,0.6],
[ 0.789788 ,0.6],
[ 0.790541 ,0.6],
[ 0.791261 ,0.6],
[ 0.791944 ,0.6],
[ 0.773332 ,0.6],
[ 0.773934 ,0.6],
[ 0.774501 ,0.6],
[ 0.775032 ,0.6],
[ 0.775525 ,0.6],
[ 0.775981 ,0.6],
[ 0.776398 ,0.6],
[ 0.776776 ,0.6],
[ 0.777115 ,0.6],
[ 0.777415 ,0.6],
[ 0.759907 ,0.6],
[ 0.760126 ,0.6],
[ 0.760308 ,0.6],
[ 0.760453 ,0.6],
[ 0.760561 ,0.6],
[ 0.760633 ,0.6],
[ 0.76067 ,0.6],
[ 0.760671 ,0.6],
[ 0.760636 ,0.6],
[ 0.760568 ,0.6],
[ 0.74442 ,0.6],
[ 0.744288 ,0.6],
[ 0.744126 ,0.6],
[ 0.743936 ,0.6],
[ 0.743719 ,0.6],
[ 0.743475 ,0.6],
[ 0.743206 ,0.6],
[ 0.742914 ,0.6],
[ 0.742598 ,0.6],
[ 0.742261 ,0.6],
[ 0.727713 ,0.6],
[ 0.727342 ,0.6],
[ 0.726955 ,0.6],
[ 0.726555 ,0.6],
[ 0.726142 ,0.6],
[ 0.725718 ,0.6],
[ 0.725285 ,0.6],
[ 0.724844 ,0.6],
[ 0.724396 ,0.6],
[ 0.723944 ,0.6],
[ 0.711139 ,0.6],
[ 0.710686 ,0.6],
[ 0.710235 ,0.6],
[ 0.709786 ,0.6],
[ 0.709341 ,0.6],
[ 0.708901 ,0.6],
[ 0.708468 ,0.6],
[ 0.708043 ,0.6],
[ 0.707628 ,0.6],
[ 0.707223 ,0.6],
[ 0.696147 ,0.6],
[ 0.69577 ,0.6],
[ 0.695409 ,0.6],
[ 0.695063 ,0.6],
[ 0.694735 ,0.6],
[ 0.694425 ,0.6],
[ 0.694133 ,0.6],
[ 0.693861 ,0.6],
[ 0.693608 ,0.6],
[ 0.693376 ,0.6],
[ 0.683849 ,0.6],
[ 0.683661 ,0.6],
[ 0.683496 ,0.6],
[ 0.683354 ,0.6],
[ 0.683235 ,0.6],
[ 0.683139 ,0.6],
[ 0.683066 ,0.6],
[ 0.683017 ,0.6],
[ 0.68299 ,0.6],
[ 0.682985 ,0.6],
[ 0.674702 ,0.6],
[ 0.674742 ,0.6],
[ 0.674803 ,0.6],
[ 0.674886 ,0.6],
[ 0.67499 ,0.6],
[ 0.675115 ,0.6],
[ 0.675258 ,0.6],
[ 0.67542 ,0.6],
[ 0.6756 ,0.6],
[ 0.675796 ,0.6],
[ 0.668407 ,0.6],
[ 0.668633 ,0.6],
[ 0.668873 ,0.6],
[ 0.669126 ,0.6],
[ 0.669392 ,0.6],
[ 0.669668 ,0.6],
[ 0.669954 ,0.6],
[ 0.670249 ,0.6],
[ 0.67055 ,0.6],
[ 0.670857 ,0.6],
[ 0.664052 ,0.6],
[ 0.664365 ,0.6],
[ 0.664682 ,0.6],
[ 0.665 ,0.6],
[ 0.665319 ,0.6],
[ 0.665636 ,0.6],
[ 0.665952 ,0.6],
[ 0.666264 ,0.6],
[ 0.666572 ,0.6],
[ 0.666873 ,0.6],
[ 0.660451 ,0.6],
[ 0.660738 ,0.6],
[ 0.661016 ,0.6],
[ 0.661285 ,0.6],
[ 0.661545 ,0.6],
[ 0.661794 ,0.6],
[ 0.662031 ,0.6],
[ 0.662257 ,0.6],
[ 0.662469 ,0.6],
[ 0.662668 ,0.6],
[ 0.656568 ,0.6],
[ 0.656738 ,0.6],
[ 0.656894 ,0.6],
[ 0.657036 ,0.6],
[ 0.657163 ,0.6],
[ 0.657276 ,0.6],
[ 0.657374 ,0.6],
[ 0.657456 ,0.6],
[ 0.657524 ,0.6],
[ 0.657578 ,0.6],
[ 0.651855 ,0.6],
[ 0.651879 ,0.6],
[ 0.651891 ,0.6],
[ 0.651889 ,0.6],
[ 0.651876 ,0.6],
[ 0.65185 ,0.6],
[ 0.651814 ,0.6],
[ 0.651766 ,0.6],
[ 0.651709 ,0.6],
[ 0.651642 ,0.6],
[ 0.64641 ,0.6],
[ 0.646328 ,0.6],
[ 0.64624 ,0.6],
[ 0.646146 ,0.6],
[ 0.646048 ,0.6],
[ 0.645947 ,0.6],
[ 0.645843 ,0.6],
[ 0.645738 ,0.6],
[ 0.645633 ,0.6],
[ 0.645528 ,0.6],
[ 0.640882 ,0.6],
[ 0.640782 ,0.6],
[ 0.640686 ,0.6],
[ 0.640595 ,0.6],
[ 0.640511 ,0.6],
[ 0.640433 ,0.6],
[ 0.640364 ,0.6],
[ 0.640304 ,0.6],
[ 0.640254 ,0.6],
[ 0.640215 ,0.6],
[ 0.636168 ,0.6],
[ 0.636153 ,0.6],
[ 0.636152 ,0.6],
[ 0.636165 ,0.6],
[ 0.636193 ,0.6],
[ 0.636237 ,0.6],
[ 0.636298 ,0.6],
[ 0.636375 ,0.6],
[ 0.636469 ,0.6],
[ 0.636581 ,0.6],
[ 0.63304 ,0.6],
[ 0.633188 ,0.6],
[ 0.633355 ,0.6],
[ 0.633541 ,0.6],
[ 0.633746 ,0.6],
[ 0.633971 ,0.6],
[ 0.634215 ,0.6],
[ 0.634478 ,0.6],
[ 0.634761 ,0.6],
[ 0.635062 ,0.6],
[ 0.631844 ,0.6],
[ 0.632181 ,0.6],
[ 0.632538 ,0.6],
[ 0.632913 ,0.6],
[ 0.633305 ,0.6],
[ 0.633715 ,0.6],
[ 0.634142 ,0.6],
[ 0.634585 ,0.6],
[ 0.635044 ,0.6],
[ 0.635519 ,0.6],
[ 0.632407 ,0.6],
[ 0.632909 ,0.6],
[ 0.633424 ,0.6],
[ 0.633953 ,0.6],
[ 0.634495 ,0.6],
[ 0.635048 ,0.6],
[ 0.635613 ,0.6],
[ 0.636188 ,0.6],
[ 0.636773 ,0.6],
[ 0.637367 ,0.6],
[ 0.634172 ,0.6],
[ 0.634781 ,0.6],
[ 0.635397 ,0.6],
[ 0.63602 ,0.6],
[ 0.63665 ,0.6],
[ 0.637286 ,0.6],
[ 0.637927 ,0.6],
[ 0.638572 ,0.6],
[ 0.639222 ,0.6],
[ 0.639876 ,0.6],
[ 0.63648 ,0.6],
[ 0.637138 ,0.6],
[ 0.637799 ,0.6],
[ 0.638463 ,0.6],
[ 0.639129 ,0.6],
[ 0.639798 ,0.6],
[ 0.640469 ,0.6],
[ 0.641142 ,0.6],
[ 0.641816 ,0.6],
[ 0.642492 ,0.6],
[ 0.638852 ,0.6],
[ 0.639529 ,0.6],
[ 0.640208 ,0.6],
[ 0.640889 ,0.6],
[ 0.641573 ,0.6],
[ 0.642259 ,0.6],
[ 0.642947 ,0.6],
[ 0.643638 ,0.6],
[ 0.644332 ,0.6],
[ 0.645029 ,0.6],
[ 0.641156 ,0.6],
[ 0.641858 ,0.6],
[ 0.642564 ,0.6],
[ 0.643275 ,0.6],
[ 0.643991 ,0.6],
[ 0.644713 ,0.6],
[ 0.645441 ,0.6],
[ 0.646175 ,0.6],
[ 0.646916 ,0.6],
[ 0.647663 ,0.6],
[ 0.643576 ,0.6],
[ 0.644336 ,0.6],
[ 0.645105 ,0.6],
[ 0.645883 ,0.6],
[ 0.64667 ,0.6],
[ 0.647466 ,0.6],
[ 0.648273 ,0.6],
[ 0.64909 ,0.6],
[ 0.649917 ,0.6],
[ 0.650755 ,0.6],
[ 0.646443 ,0.6],
[ 0.6473 ,0.6],
[ 0.648168 ,0.6],
[ 0.649049 ,0.6],
[ 0.649941 ,0.6],
[ 0.650846 ,0.6],
[ 0.651762 ,0.6],
[ 0.65269 ,0.6],
[ 0.65363 ,0.6],
[ 0.654582 ,0.6],
[ 0.64999 ,0.6],
[ 0.65096 ,0.6],
[ 0.651942 ,0.6],
[ 0.652936 ,0.6],
[ 0.65394 ,0.6],
[ 0.654955 ,0.6],
[ 0.655979 ,0.6],
[ 0.657013 ,0.6],
[ 0.658056 ,0.6],
[ 0.659107 ,0.6],
[ 0.654148 ,0.6],
[ 0.655209 ,0.6],
[ 0.656277 ,0.6],
[ 0.65735 ,0.6],
[ 0.658429 ,0.6],
[ 0.659511 ,0.6],
[ 0.660598 ,0.6],
[ 0.661686 ,0.6],
[ 0.662776 ,0.6],
[ 0.663865 ,0.6],
[ 0.658459 ,0.6],
[ 0.659541 ,0.6],
[ 0.66062 ,0.6],
[ 0.661697 ,0.6],
[ 0.662769 ,0.6],
[ 0.663835 ,0.6],
[ 0.664894 ,0.6],
[ 0.665944 ,0.6],
[ 0.666986 ,0.6],
[ 0.668016 ,0.6],
[ 0.662131 ,0.6],
[ 0.663131 ,0.6],
[ 0.664118 ,0.6],
[ 0.66509 ,0.6],
[ 0.666046 ,0.6],
[ 0.666985 ,0.6],
[ 0.667905 ,0.6],
[ 0.668806 ,0.6],
[ 0.669686 ,0.6],
[ 0.670544 ,0.6],
[ 0.664241 ,0.6],
[ 0.665048 ,0.6],
[ 0.66583 ,0.6],
[ 0.666588 ,0.6],
[ 0.66732 ,0.6],
[ 0.668024 ,0.6],
[ 0.668701 ,0.6],
[ 0.669349 ,0.6],
[ 0.669968 ,0.6],
[ 0.670557 ,0.6],
[ 0.664003 ,0.6],
[ 0.664527 ,0.6],
[ 0.66502 ,0.6],
[ 0.665482 ,0.6],
[ 0.665913 ,0.6],
[ 0.666311 ,0.6],
[ 0.666677 ,0.6],
[ 0.667011 ,0.6],
[ 0.667312 ,0.6],
[ 0.667581 ,0.6],
[ 0.661035 ,0.6],
[ 0.661237 ,0.6],
[ 0.661408 ,0.6],
[ 0.661549 ,0.6],
[ 0.661658 ,0.6],
[ 0.661737 ,0.6],
[ 0.661786 ,0.6],
[ 0.661805 ,0.6],
[ 0.661795 ,0.6],
[ 0.661757 ,0.6],
[ 0.655522 ,0.6],
[ 0.65543 ,0.6],
[ 0.655313 ,0.6],
[ 0.655172 ,0.6],
[ 0.655008 ,0.6],
[ 0.654821 ,0.6],
[ 0.654613 ,0.6],
[ 0.654384 ,0.6],
[ 0.654137 ,0.6],
[ 0.653871 ,0.6],
[ 0.64823 ,0.6],
[ 0.647934 ,0.6],
[ 0.647625 ,0.6],
[ 0.647303 ,0.6],
[ 0.646971 ,0.6],
[ 0.646629 ,0.6],
[ 0.646279 ,0.6],
[ 0.645922 ,0.6],
[ 0.64556 ,0.6],
[ 0.645194 ,0.6],
[ 0.640342 ,0.6],
[ 0.639974 ,0.6],
[ 0.639607 ,0.6],
[ 0.639241 ,0.6],
[ 0.63888 ,0.6],
[ 0.638523 ,0.6],
[ 0.638172 ,0.6],
[ 0.637829 ,0.6],
[ 0.637495 ,0.6],
[ 0.63717 ,0.6],
[ 0.633171 ,0.6],
[ 0.632871 ,0.6],
[ 0.632585 ,0.6],
[ 0.632314 ,0.6],
[ 0.632058 ,0.6],
[ 0.63182 ,0.6],
[ 0.6316 ,0.6],
[ 0.631398 ,0.6],
[ 0.631215 ,0.6],
[ 0.631053 ,0.6],
[ 0.62782 ,0.6],
[ 0.6277 ,0.6],
[ 0.627602 ,0.6],
[ 0.627528 ,0.6],
[ 0.627476 ,0.6],
[ 0.627448 ,0.6],
[ 0.627443 ,0.6],
[ 0.627462 ,0.6],
[ 0.627506 ,0.6],
[ 0.627573 ,0.6],
[ 0.624897 ,0.6],
[ 0.625012 ,0.6],
[ 0.62515 ,0.6],
[ 0.625313 ,0.6],
[ 0.625498 ,0.6],
[ 0.625706 ,0.6],
[ 0.625937 ,0.6],
[ 0.62619 ,0.6],
[ 0.626464 ,0.6],
[ 0.626758 ,0.6],
[ 0.624365 ,0.6],
[ 0.624698 ,0.6],
[ 0.62505 ,0.6],
[ 0.625419 ,0.6],
[ 0.625805 ,0.6],
[ 0.626207 ,0.6],
[ 0.626623 ,0.6],
[ 0.627053 ,0.6],
[ 0.627496 ,0.6],
[ 0.62795 ,0.6],
[ 0.625573 ,0.6],
[ 0.626045 ,0.6],
[ 0.626526 ,0.6],
[ 0.627013 ,0.6],
[ 0.627507 ,0.6],
[ 0.628004 ,0.6],
[ 0.628505 ,0.6],
[ 0.629007 ,0.6],
[ 0.62951 ,0.6],
[ 0.630013 ,0.6],
[ 0.627461 ,0.6],
[ 0.627957 ,0.6],
[ 0.628449 ,0.6],
[ 0.628936 ,0.6],
[ 0.629415 ,0.6],
[ 0.629887 ,0.6],
[ 0.63035 ,0.6],
[ 0.630803 ,0.6],
[ 0.631245 ,0.6],
[ 0.631675 ,0.6],
[ 0.628882 ,0.6],
[ 0.629283 ,0.6],
[ 0.629669 ,0.6],
[ 0.63004 ,0.6],
[ 0.630394 ,0.6],
[ 0.630731 ,0.6],
[ 0.63105 ,0.6],
[ 0.63135 ,0.6],
[ 0.63163 ,0.6],
[ 0.631891 ,0.6],
[ 0.628918 ,0.6],
[ 0.629136 ,0.6],
[ 0.629334 ,0.6],
[ 0.629511 ,0.6],
[ 0.629665 ,0.6],
[ 0.629799 ,0.6],
[ 0.62991 ,0.6],
[ 0.629999 ,0.6],
[ 0.630065 ,0.6],
[ 0.63011 ,0.6],
[ 0.627119 ,0.6],
[ 0.627119 ,0.6],
[ 0.627098 ,0.6],
[ 0.627056 ,0.6],
[ 0.626993 ,0.6],
[ 0.626909 ,0.6],
[ 0.626804 ,0.6],
[ 0.62668 ,0.6],
[ 0.626536 ,0.6],
[ 0.626374 ,0.6],
[ 0.623573 ,0.6],
[ 0.623374 ,0.6],
[ 0.623159 ,0.6],
[ 0.622927 ,0.6],
[ 0.622679 ,0.6],
[ 0.622416 ,0.6],
[ 0.622139 ,0.6],
[ 0.621848 ,0.6],
[ 0.621545 ,0.6],
[ 0.621229 ,0.6],
[ 0.618811 ,0.6],
[ 0.618474 ,0.6],
[ 0.618127 ,0.6],
[ 0.617771 ,0.6],
[ 0.617407 ,0.6],
[ 0.617036 ,0.6],
[ 0.616658 ,0.6],
[ 0.616274 ,0.6],
[ 0.615886 ,0.6],
[ 0.615492 ,0.6],
[ 0.613586 ,0.6],
[ 0.613186 ,0.6],
[ 0.612785 ,0.6],
[ 0.612381 ,0.6],
[ 0.611977 ,0.6],
[ 0.611572 ,0.6],
[ 0.611168 ,0.6],
[ 0.610764 ,0.6],
[ 0.610361 ,0.6],
[ 0.609959 ,0.6],
[ 0.608603 ,0.6],
[ 0.608206 ,0.6],
[ 0.607812 ,0.6],
[ 0.60742 ,0.6],
[ 0.607032 ,0.6],
[ 0.606647 ,0.6],
[ 0.606265 ,0.6],
[ 0.605887 ,0.6],
[ 0.605513 ,0.6],
[ 0.605142 ,0.6],
[ 0.604297 ,0.6],
[ 0.603933 ,0.6],
[ 0.603573 ,0.6],
[ 0.603216 ,0.6],
[ 0.602862 ,0.6],
[ 0.602511 ,0.6],
[ 0.602162 ,0.6],
[ 0.601816 ,0.6],
[ 0.601471 ,0.6],
[ 0.601128 ,0.6],
[ 0.600707 ,0.6],
[ 0.600365 ,0.6],
[ 0.600024 ,0.6],
[ 0.599682 ,0.6],
[ 0.599339 ,0.6],
[ 0.598994 ,0.6],
[ 0.598647 ,0.6],
[ 0.598298 ,0.6],
[ 0.597945 ,0.6],
[ 0.597588 ,0.6],
[ 0.597504 ,0.6],
[ 0.597137 ,0.6],
[ 0.596765 ,0.6],
[ 0.596385 ,0.6],
[ 0.595998 ,0.6],
[ 0.595604 ,0.6],
[ 0.595201 ,0.6],
[ 0.594788 ,0.6],
[ 0.594366 ,0.6],
[ 0.593934 ,0.6],
[ 0.594141 ,0.6],
[ 0.593686 ,0.6],
[ 0.593218 ,0.6],
[ 0.592737 ,0.6],
[ 0.592244 ,0.6],
[ 0.591736 ,0.6],
[ 0.591215 ,0.6],
[ 0.590679 ,0.6],
[ 0.590128 ,0.6],
[ 0.589561 ,0.6],
[ 0.590082 ,0.6],
[ 0.589484 ,0.6],
[ 0.588869 ,0.6],
[ 0.588239 ,0.6],
[ 0.587592 ,0.6],
[ 0.586928 ,0.6],
[ 0.586249 ,0.6],
[ 0.585552 ,0.6],
[ 0.58484 ,0.6],
[ 0.584111 ,0.6],
[ 0.585029 ,0.6],
[ 0.584268 ,0.6],
[ 0.58349 ,0.6],
[ 0.582697 ,0.6],
[ 0.581889 ,0.6],
[ 0.581066 ,0.6],
[ 0.58023 ,0.6],
[ 0.579379 ,0.6],
[ 0.578516 ,0.6],
[ 0.577641 ,0.6],
[ 0.579078 ,0.6],
[ 0.578178 ,0.6],
[ 0.577268 ,0.6],
[ 0.576347 ,0.6],
[ 0.575418 ,0.6],
[ 0.574481 ,0.6],
[ 0.573537 ,0.6],
[ 0.572586 ,0.6],
[ 0.571631 ,0.6],
[ 0.570671 ,0.6],
[ 0.572738 ,0.6],
[ 0.571771 ,0.6],
[ 0.570802 ,0.6],
[ 0.569833 ,0.6],
[ 0.568865 ,0.6],
[ 0.567898 ,0.6],
[ 0.566935 ,0.6],
[ 0.565976 ,0.6],
[ 0.565023 ,0.6],
[ 0.564076 ,0.6],
[ 0.566823 ,0.6],
[ 0.565889 ,0.6],
[ 0.564965 ,0.6],
[ 0.564051 ,0.6],
[ 0.563149 ,0.6],
[ 0.56226 ,0.6],
[ 0.561384 ,0.6],
[ 0.560523 ,0.6],
[ 0.559679 ,0.6],
[ 0.558851 ,0.6],
[ 0.562237 ,0.6],
[ 0.561442 ,0.6],
[ 0.560667 ,0.6],
[ 0.559911 ,0.6],
[ 0.559176 ,0.6],
[ 0.558463 ,0.6],
[ 0.557772 ,0.6],
[ 0.557103 ,0.6],
[ 0.556459 ,0.6],
[ 0.555838 ,0.6],
[ 0.559718 ,0.6],
[ 0.559144 ,0.6],
[ 0.558595 ,0.6],
[ 0.558072 ,0.6],
[ 0.557573 ,0.6],
[ 0.557101 ,0.6],
[ 0.556654 ,0.6],
[ 0.556234 ,0.6],
[ 0.55584 ,0.6],
[ 0.555471 ,0.6],
[ 0.559616 ,0.6],
[ 0.559298 ,0.6],
[ 0.559005 ,0.6],
[ 0.558737 ,0.6],
[ 0.558493 ,0.6],
[ 0.558273 ,0.6],
[ 0.558077 ,0.6],
[ 0.557905 ,0.6],
[ 0.557755 ,0.6],
[ 0.557627 ,0.6],
[ 0.561769 ,0.6],
[ 0.561683 ,0.6],
[ 0.561616 ,0.6],
[ 0.561568 ,0.6],
[ 0.561538 ,0.6],
[ 0.561525 ,0.6],
[ 0.561527 ,0.6],
[ 0.561545 ,0.6],
[ 0.561577 ,0.6],
[ 0.561622 ,0.6],
[ 0.565511 ,0.6],
[ 0.565579 ,0.6],
[ 0.565656 ,0.6],
[ 0.56574 ,0.6],
[ 0.565832 ,0.6],
[ 0.565929 ,0.6],
[ 0.566031 ,0.6],
[ 0.566136 ,0.6],
[ 0.566243 ,0.6],
[ 0.566351 ,0.6],
[ 0.569813 ,0.6],
[ 0.569919 ,0.6],
[ 0.570021 ,0.6],
[ 0.570118 ,0.6],
[ 0.57021 ,0.6],
[ 0.570294 ,0.6],
[ 0.57037 ,0.6],
[ 0.570437 ,0.6],
[ 0.570492 ,0.6],
[ 0.570536 ,0.6],
[ 0.57351 ,0.6],
[ 0.573526 ,0.6],
[ 0.573526 ,0.6],
[ 0.573509 ,0.6],
[ 0.573474 ,0.6],
[ 0.57342 ,0.6],
[ 0.573346 ,0.6],
[ 0.573252 ,0.6],
[ 0.573135 ,0.6],
[ 0.572996 ,0.6],
[ 0.57555 ,0.6],
[ 0.575362 ,0.6],
[ 0.575148 ,0.6],
[ 0.574908 ,0.6],
[ 0.574641 ,0.6],
[ 0.574347 ,0.6],
[ 0.574024 ,0.6],
[ 0.573673 ,0.6],
[ 0.573292 ,0.6],
[ 0.572882 ,0.6],
[ 0.575197 ,0.6],
[ 0.574725 ,0.6],
[ 0.574221 ,0.6],
[ 0.573686 ,0.6],
[ 0.573119 ,0.6],
[ 0.572521 ,0.6],
[ 0.57189 ,0.6],
[ 0.571227 ,0.6],
[ 0.570532 ,0.6],
[ 0.569805 ,0.6],
]


#region plot start

target = Extract(list_val,1)
current = Extract(list_val,0)

x_axis = np.linspace(0,2,len(target))

plt.plot(x_axis,current,  color='green')
plt.plot(x_axis,target,  color='brown')

plt.grid()
#endregion
# Save fig
path = "plot_code/milestone_plots/"
save_path = os.path.join(path,f"milestone5.png")
os.makedirs(path, exist_ok=True)
plt.legend(["Current Temperature","Target Temperature"])
plt.xlabel('Timestep (LJ Unit)')
plt.ylabel('Temperature (LJ Unit)')
plt.title("Temperature vs Timestep (LJ Units)")
plt.savefig(save_path, bbox_inches='tight')
plt.show()